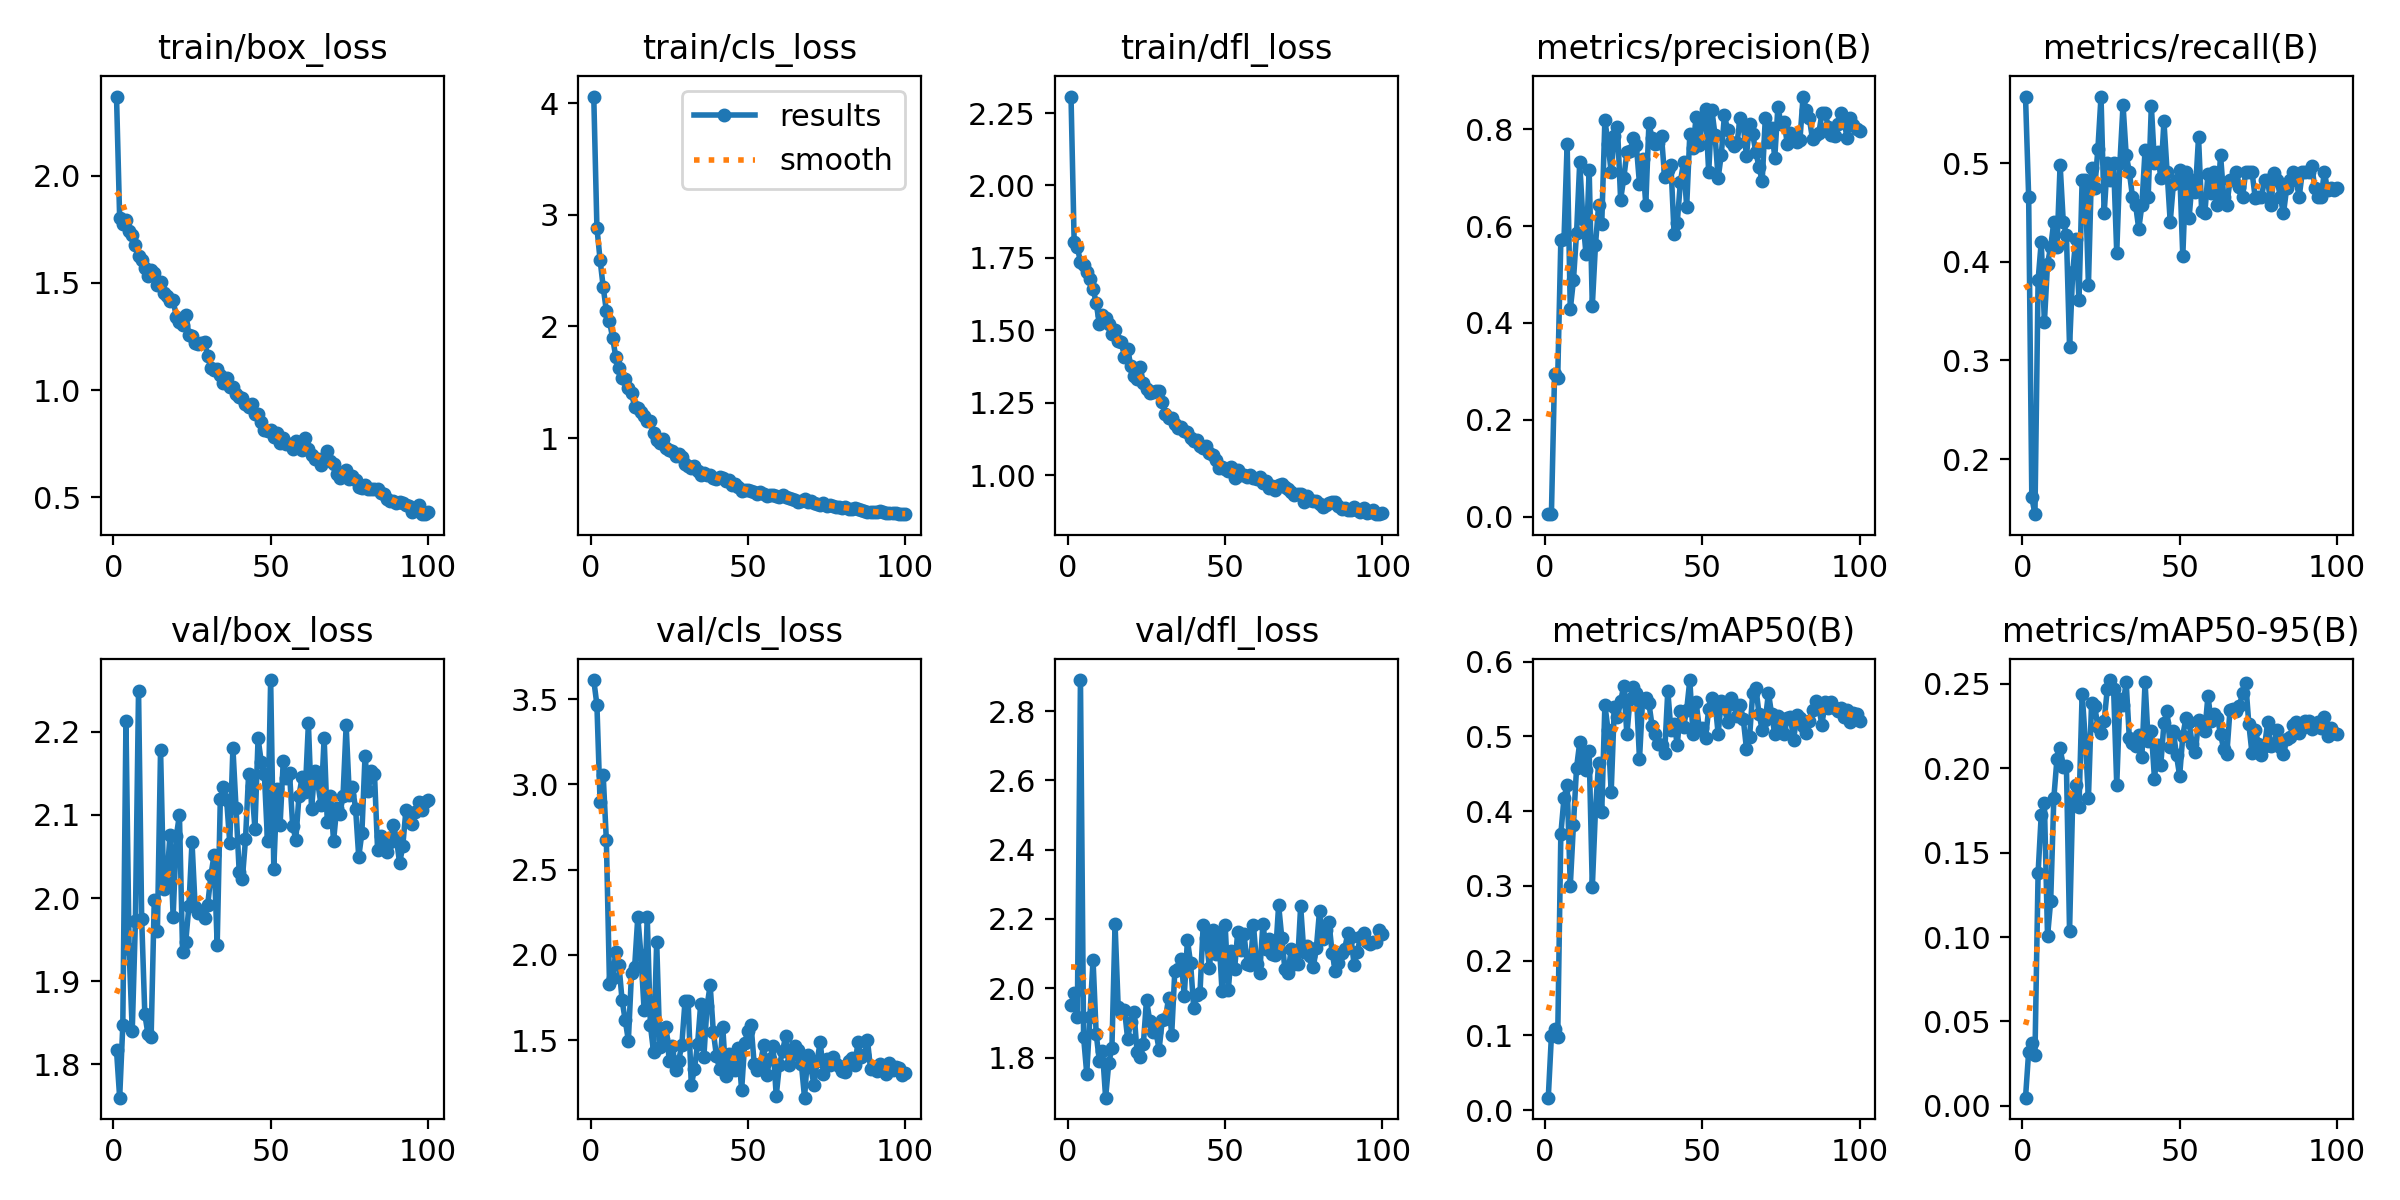

Source data for this figure (header and first rows):
epoch, time, train/box_loss, train/cls_loss, train/dfl_loss, metrics/precision(B), metrics/recall(B), metrics/mAP50(B), metrics/mAP50-95(B), val/box_loss, val/cls_loss, val/dfl_loss, lr/pg0, lr/pg1, lr/pg2
1, 1.436, 2.368, 4.058, 2.307, 0.00499, 0.5678, 0.01666, 0.00488, 1.817, 3.611, 1.953, 0.00046, 0.00046, 0.00046
2, 2.722, 1.801, 2.884, 1.804, 0.00502, 0.4661, 0.0993, 0.0321, 1.76, 3.465, 1.986, 0.0009307, 0.0009307, 0.0009307
3, 4.017, 1.773, 2.598, 1.788, 0.294, 0.161, 0.1087, 0.03752, 1.847, 2.897, 1.916, 0.001392, 0.001392, 0.001392
4, 5.354, 1.791, 2.353, 1.735, 0.2861, 0.1441, 0.09766, 0.02992, 2.213, 3.051, 2.89, 0.001844, 0.001844, 0.001844
5, 6.609, 1.74, 2.138, 1.725, 0.5709, 0.3814, 0.3698, 0.1379, 1.938, 2.673, 1.859, 0.001921, 0.001921, 0.001921
6, 7.911, 1.723, 2.047, 1.702, 0.5728, 0.4204, 0.4174, 0.1725, 1.84, 1.829, 1.754, 0.001901, 0.001901, 0.001901
7, 9.228, 1.677, 1.896, 1.679, 0.7695, 0.339, 0.4356, 0.1796, 1.972, 1.864, 1.917, 0.001881, 0.001881, 0.001881
8, 10.55, 1.625, 1.727, 1.644, 0.4278, 0.3983, 0.3002, 0.1005, 2.25, 2.019, 2.082, 0.001861, 0.001861, 0.001861
9, 11.83, 1.605, 1.629, 1.594, 0.4879, 0.4153, 0.382, 0.1213, 1.975, 1.942, 1.869, 0.001842, 0.001842, 0.001842
10, 13.09, 1.567, 1.535, 1.522, 0.5862, 0.4407, 0.4584, 0.1823, 1.86, 1.733, 1.791, 0.001822, 0.001822, 0.001822
11, 14.43, 1.531, 1.528, 1.553, 0.7312, 0.4153, 0.492, 0.2057, 1.836, 1.617, 1.819, 0.001802, 0.001802, 0.001802
12, 15.74, 1.558, 1.452, 1.544, 0.614, 0.4988, 0.4725, 0.212, 1.832, 1.497, 1.684, 0.001782, 0.001782, 0.001782
13, 17.19, 1.544, 1.401, 1.52, 0.542, 0.4407, 0.4546, 0.2009, 1.998, 1.895, 1.784, 0.001762, 0.001762, 0.001762
14, 18.46, 1.492, 1.281, 1.486, 0.7162, 0.4277, 0.48, 0.2015, 1.96, 1.931, 1.828, 0.001743, 0.001743, 0.001743
15, 19.72, 1.505, 1.274, 1.5, 0.435, 0.3136, 0.2979, 0.1034, 2.178, 2.221, 2.185, 0.001723, 0.001723, 0.001723
16, 20.99, 1.453, 1.233, 1.464, 0.5603, 0.3898, 0.4016, 0.1817, 2.011, 1.998, 1.945, 0.001703, 0.001703, 0.001703
17, 22.21, 1.44, 1.194, 1.458, 0.6425, 0.4237, 0.4646, 0.19, 2.021, 1.677, 1.932, 0.001683, 0.001683, 0.001683
18, 23.37, 1.413, 1.154, 1.409, 0.6037, 0.3615, 0.3992, 0.1772, 2.076, 2.222, 1.938, 0.001663, 0.001663, 0.001663
19, 24.6, 1.42, 1.156, 1.435, 0.8194, 0.483, 0.5425, 0.2441, 1.978, 1.588, 1.854, 0.001644, 0.001644, 0.001644
20, 25.92, 1.342, 1.044, 1.377, 0.7691, 0.483, 0.5085, 0.2169, 2.074, 1.431, 1.904, 0.001624, 0.001624, 0.001624
21, 27.17, 1.319, 0.9817, 1.342, 0.7118, 0.3768, 0.4255, 0.1825, 2.1, 2.077, 1.932, 0.001604, 0.001604, 0.001604
22, 28.49, 1.302, 0.9547, 1.33, 0.7852, 0.4955, 0.5398, 0.2389, 1.936, 1.462, 1.816, 0.001584, 0.001584, 0.001584
23, 29.8, 1.351, 0.9942, 1.372, 0.805, 0.4746, 0.5259, 0.2367, 1.947, 1.503, 1.801, 0.001564, 0.001564, 0.001564
24, 31.09, 1.259, 0.9152, 1.317, 0.6548, 0.5143, 0.5468, 0.2247, 1.99, 1.579, 1.84, 0.001545, 0.001545, 0.001545
25, 129.9, 1.252, 0.8967, 1.297, 0.6988, 0.5678, 0.568, 0.2211, 2.067, 1.378, 1.967, 0.001525, 0.001525, 0.001525
26, 131.2, 1.219, 0.8858, 1.285, 0.7524, 0.4491, 0.5027, 0.2277, 1.989, 1.466, 1.907, 0.001505, 0.001505, 0.001505
27, 132.5, 1.217, 0.8396, 1.288, 0.7547, 0.5, 0.5505, 0.247, 1.982, 1.325, 1.875, 0.001485, 0.001485, 0.001485
28, 133.9, 1.222, 0.8582, 1.29, 0.781, 0.483, 0.5668, 0.2522, 1.984, 1.379, 1.875, 0.001465, 0.001465, 0.001465
29, 135.2, 1.222, 0.8293, 1.289, 0.7664, 0.5, 0.5579, 0.2472, 1.977, 1.474, 1.823, 0.001446, 0.001446, 0.001446
30, 136.5, 1.159, 0.7668, 1.251, 0.687, 0.4093, 0.4694, 0.19, 1.992, 1.726, 1.907, 0.001426, 0.001426, 0.001426
31, 137.7, 1.101, 0.7478, 1.21, 0.7391, 0.5, 0.5503, 0.2409, 2.027, 1.728, 1.911, 0.001406, 0.001406, 0.001406
32, 139, 1.095, 0.7364, 1.198, 0.6439, 0.5593, 0.5514, 0.2376, 2.052, 1.235, 1.971, 0.001386, 0.001386, 0.001386
33, 140.2, 1.098, 0.7516, 1.198, 0.812, 0.5085, 0.5444, 0.2509, 1.943, 1.33, 1.867, 0.001366, 0.001366, 0.001366
34, 141.4, 1.069, 0.7076, 1.176, 0.7812, 0.4915, 0.5143, 0.2178, 2.12, 1.476, 2.05, 0.001347, 0.001347, 0.001347
35, 142.6, 1.033, 0.6686, 1.161, 0.77, 0.4661, 0.5027, 0.2147, 2.133, 1.713, 2.056, 0.001327, 0.001327, 0.001327
36, 143.8, 1.055, 0.6851, 1.165, 0.7707, 0.4576, 0.4902, 0.2133, 2.119, 1.402, 2.084, 0.001307, 0.001307, 0.001307
37, 145, 1.012, 0.6656, 1.152, 0.7852, 0.4336, 0.489, 0.2199, 2.066, 1.698, 1.977, 0.001287, 0.001287, 0.001287
38, 146.2, 1.016, 0.6675, 1.147, 0.7009, 0.4576, 0.4785, 0.2069, 2.181, 1.822, 2.139, 0.001267, 0.001267, 0.001267
39, 147.4, 0.981, 0.6461, 1.129, 0.7161, 0.5132, 0.5611, 0.251, 2.108, 1.55, 2.074, 0.001248, 0.001248, 0.001248
40, 148.7, 0.9671, 0.6349, 1.117, 0.7266, 0.4661, 0.5082, 0.216, 2.031, 1.406, 1.944, 0.001228, 0.001228, 0.001228
41, 149.9, 0.9649, 0.6553, 1.122, 0.5837, 0.5584, 0.5172, 0.222, 2.023, 1.33, 1.982, 0.001208, 0.001208, 0.001208
42, 151.2, 0.9375, 0.6419, 1.099, 0.6066, 0.5, 0.4892, 0.1936, 2.071, 1.577, 1.987, 0.001188, 0.001188, 0.001188
43, 152.4, 0.9238, 0.6191, 1.094, 0.6907, 0.5111, 0.5336, 0.2138, 2.15, 1.291, 2.181, 0.001168, 0.001168, 0.001168
44, 153.6, 0.9348, 0.6203, 1.1, 0.7317, 0.4853, 0.5127, 0.2019, 2.135, 1.415, 2.145, 0.001149, 0.001149, 0.001149
45, 154.8, 0.8872, 0.577, 1.077, 0.6402, 0.5429, 0.5357, 0.2265, 2.084, 1.344, 2.058, 0.001129, 0.001129, 0.001129
46, 156, 0.8898, 0.5882, 1.071, 0.7896, 0.4915, 0.5755, 0.2341, 2.192, 1.323, 2.169, 0.001109, 0.001109, 0.001109
47, 157.3, 0.8523, 0.5606, 1.051, 0.7611, 0.4407, 0.5029, 0.2124, 2.164, 1.453, 2.098, 0.001089, 0.001089, 0.001089
48, 158.5, 0.8146, 0.5242, 1.023, 0.8248, 0.4788, 0.5462, 0.222, 2.149, 1.206, 2.152, 0.001069, 0.001069, 0.001069
49, 159.7, 0.8119, 0.5319, 1.028, 0.768, 0.483, 0.5106, 0.2076, 2.069, 1.484, 1.992, 0.00105, 0.00105, 0.00105
50, 161, 0.8121, 0.5308, 1.019, 0.8174, 0.4933, 0.5114, 0.1955, 2.262, 1.554, 2.183, 0.00103, 0.00103, 0.00103
51, 162.1, 0.7813, 0.5278, 1.014, 0.8418, 0.4058, 0.4976, 0.2193, 2.036, 1.588, 1.995, 0.00101, 0.00101, 0.00101
52, 163.3, 0.8011, 0.5184, 1.027, 0.7109, 0.4915, 0.5372, 0.2297, 2.132, 1.359, 2.108, 0.0009902, 0.0009902, 0.0009902
53, 164.4, 0.756, 0.5019, 0.9904, 0.8399, 0.4446, 0.5509, 0.2272, 2.088, 1.327, 2.055, 0.0009704, 0.0009704, 0.0009704
54, 165.6, 0.7762, 0.5133, 1.016, 0.7884, 0.483, 0.5466, 0.2141, 2.165, 1.357, 2.163, 0.0009506, 0.0009506, 0.0009506
55, 166.7, 0.749, 0.5005, 0.9988, 0.6986, 0.4714, 0.5038, 0.2095, 2.145, 1.473, 2.109, 0.0009308, 0.0009308, 0.0009308
56, 167.9, 0.7479, 0.4848, 1.001, 0.7474, 0.5265, 0.5479, 0.2283, 2.151, 1.298, 2.156, 0.000911, 0.000911, 0.000911
57, 169.1, 0.7263, 0.4893, 0.9932, 0.8289, 0.4515, 0.5378, 0.2261, 2.087, 1.391, 2.071, 0.0008912, 0.0008912, 0.0008912
58, 170.2, 0.7632, 0.4907, 1, 0.7984, 0.4491, 0.5198, 0.2218, 2.07, 1.464, 2.067, 0.0008714, 0.0008714, 0.0008714
59, 171.4, 0.7458, 0.4788, 0.9892, 0.7726, 0.4896, 0.5513, 0.2429, 2.123, 1.174, 2.183, 0.0008516, 0.0008516, 0.0008516
60, 172.7, 0.7198, 0.4755, 0.9857, 0.7654, 0.4701, 0.5436, 0.2278, 2.145, 1.351, 2.071, 0.0008318, 0.0008318, 0.0008318
... 40 more rows
